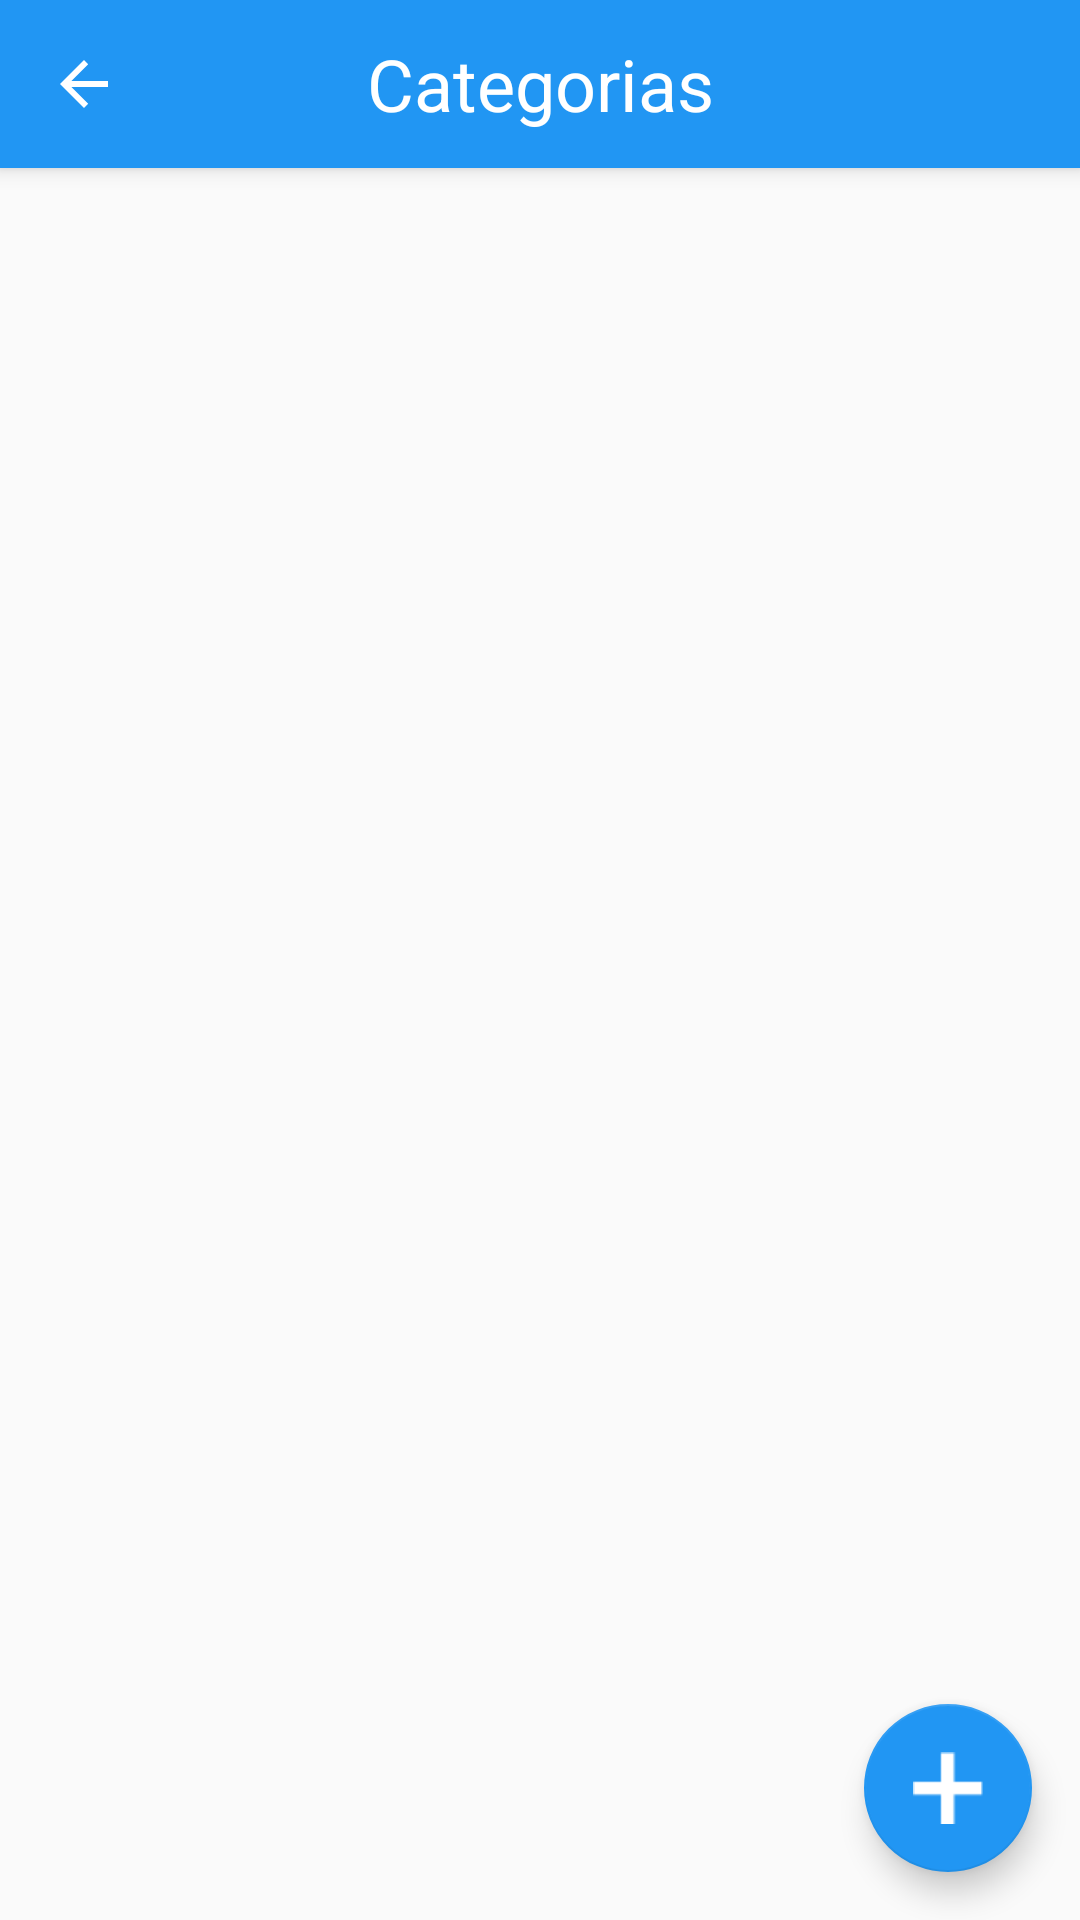

Layout XML and referenced resources for this Android screen:
<!-- AndroidManifest.xml: application theme AppTheme -->
<!-- res/layout/activity_categorias.xml -->
<?xml version="1.0" encoding="utf-8"?>
<android.support.design.widget.CoordinatorLayout xmlns:android="http://schemas.android.com/apk/res/android"
    xmlns:app="http://schemas.android.com/apk/res-auto"
    xmlns:tools="http://schemas.android.com/tools"
    android:layout_width="match_parent"
    android:layout_height="match_parent"
    android:id="@+id/root"
    >

    <android.support.design.widget.AppBarLayout
        android:layout_width="match_parent"
        android:layout_height="wrap_content"
        android:theme="@style/AppTheme.AppBarOverlay">

        <android.support.v7.widget.Toolbar
            android:id="@+id/toolbar"
            android:layout_width="match_parent"
            android:layout_height="?attr/actionBarSize"
            android:background="?attr/colorPrimary"
            app:navigationIcon="?attr/homeAsUpIndicator"
            app:popupTheme="@style/AppTheme.PopupOverlay">

            <TextView
                android:id="@+id/toolbar_title"
                android:layout_width="wrap_content"
                android:layout_height="wrap_content"
                android:layout_gravity="center"
                android:text="Categorias"
                android:textColor="@color/White"
                android:textSize="24sp" />


        </android.support.v7.widget.Toolbar>



    </android.support.design.widget.AppBarLayout>

    <include layout="@layout/content_recycleview"
        android:id="@+id/include" />

    <android.support.design.widget.FloatingActionButton
        android:id="@+id/fab"
        android:layout_width="wrap_content"
        android:layout_height="wrap_content"
        android:layout_gravity="bottom|end"
        android:layout_margin="16dp"
        app:backgroundTint="@color/colorPrimary"
        app:layout_anchor="@+id/include"
        app:layout_anchorGravity="bottom|right|end"
        app:srcCompat="@drawable/add" />

</android.support.design.widget.CoordinatorLayout>
<!-- res/layout/content_recycleview.xml (included above) -->
<?xml version="1.0" encoding="utf-8"?>
<android.support.design.widget.CoordinatorLayout xmlns:android="http://schemas.android.com/apk/res/android"
    xmlns:app="http://schemas.android.com/apk/res-auto"
    xmlns:tools="http://schemas.android.com/tools"
    android:layout_width="match_parent"
    android:layout_height="match_parent"
    app:layout_behavior="@string/appbar_scrolling_view_behavior"
    tools:showIn="@layout/activity_materias">


    <android.support.v7.widget.RecyclerView
        android:id="@+id/ReciclerView"
        android:layout_width="match_parent"
        android:layout_height="match_parent" />
</android.support.design.widget.CoordinatorLayout>
<!-- res/layout/activity_materias.xml (included above) -->
<?xml version="1.0" encoding="utf-8"?>
<android.support.design.widget.CoordinatorLayout xmlns:android="http://schemas.android.com/apk/res/android"
    xmlns:app="http://schemas.android.com/apk/res-auto"
    xmlns:tools="http://schemas.android.com/tools"
    android:id="@+id/root"
    android:layout_width="match_parent"
    android:layout_height="match_parent"
    >

    <android.support.design.widget.AppBarLayout
        android:layout_width="match_parent"
        android:layout_height="wrap_content"
        android:theme="@style/AppTheme.AppBarOverlay">

        <android.support.v7.widget.Toolbar
            android:id="@+id/toolbar"
            android:layout_width="match_parent"
            android:layout_height="?attr/actionBarSize"
            android:background="?attr/colorPrimary"
            app:navigationIcon="?attr/homeAsUpIndicator"
            app:popupTheme="@style/AppTheme.PopupOverlay">

            <TextView
                android:id="@+id/toolbar_title"
                android:layout_width="wrap_content"
                android:layout_height="wrap_content"
                android:layout_gravity="center"
                android:text="Materias"
                android:textColor="@color/White"
                android:textSize="24sp" />


        </android.support.v7.widget.Toolbar>


    </android.support.design.widget.AppBarLayout>

    <include layout="@layout/content_recycleview"
        android:id="@+id/include" />

    <android.support.design.widget.FloatingActionButton
        android:id="@+id/fab"
        android:layout_width="wrap_content"
        android:layout_height="wrap_content"
        android:layout_gravity="bottom|end"
        android:layout_margin="16dp"
        app:backgroundTint="@color/colorPrimary"
        app:layout_anchor="@+id/include"
        app:layout_anchorGravity="bottom|right|end"
        app:srcCompat="@drawable/add" />


</android.support.design.widget.CoordinatorLayout>
<!-- resources referenced by this layout -->
<resources>
  <color name="White">#fff</color>
  <color name="colorPrimary">#2196f3</color>
  <!-- drawable add: png bitmap (drawable, 214 bytes) -->
  <style name="AppTheme.AppBarOverlay" parent="ThemeOverlay.AppCompat.Dark.ActionBar" />
  <style name="AppTheme.PopupOverlay" parent="ThemeOverlay.AppCompat.Light" />
  <style name="AppTheme" parent="Theme.AppCompat.Light">
          
          <item name="colorPrimary">@color/colorPrimary</item>
          <item name="colorPrimaryDark">@color/colorPrimaryDark</item>
  
          <item name="colorAccent">@color/colorPrimary</item>
  
      </style>
  <color name="colorPrimaryDark">#303F9F</color>
</resources>
